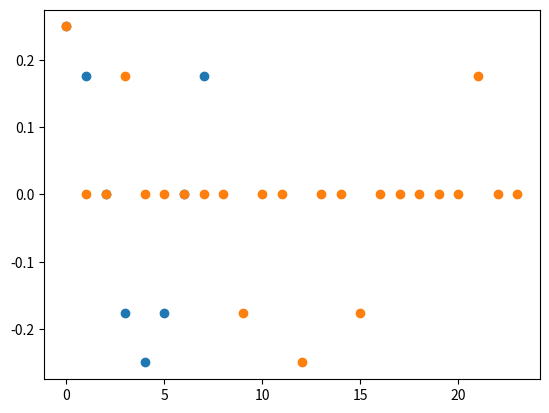

Here is the Python script that generated this plot:
import numpy as np
import matplotlib.pyplot as plt

x = [0,1,0,0,0,0,0,1]
x = np.fft.ifft(x)
plt.plot(x, 'o')
plt.show()

x = [0,1,0,0,0,0,0,1,0,1,0,0,0,0,0,1,0,1,0,0,0,0,0,1]
x = np.fft.ifft(x)
plt.plot(x, 'o')
plt.show()